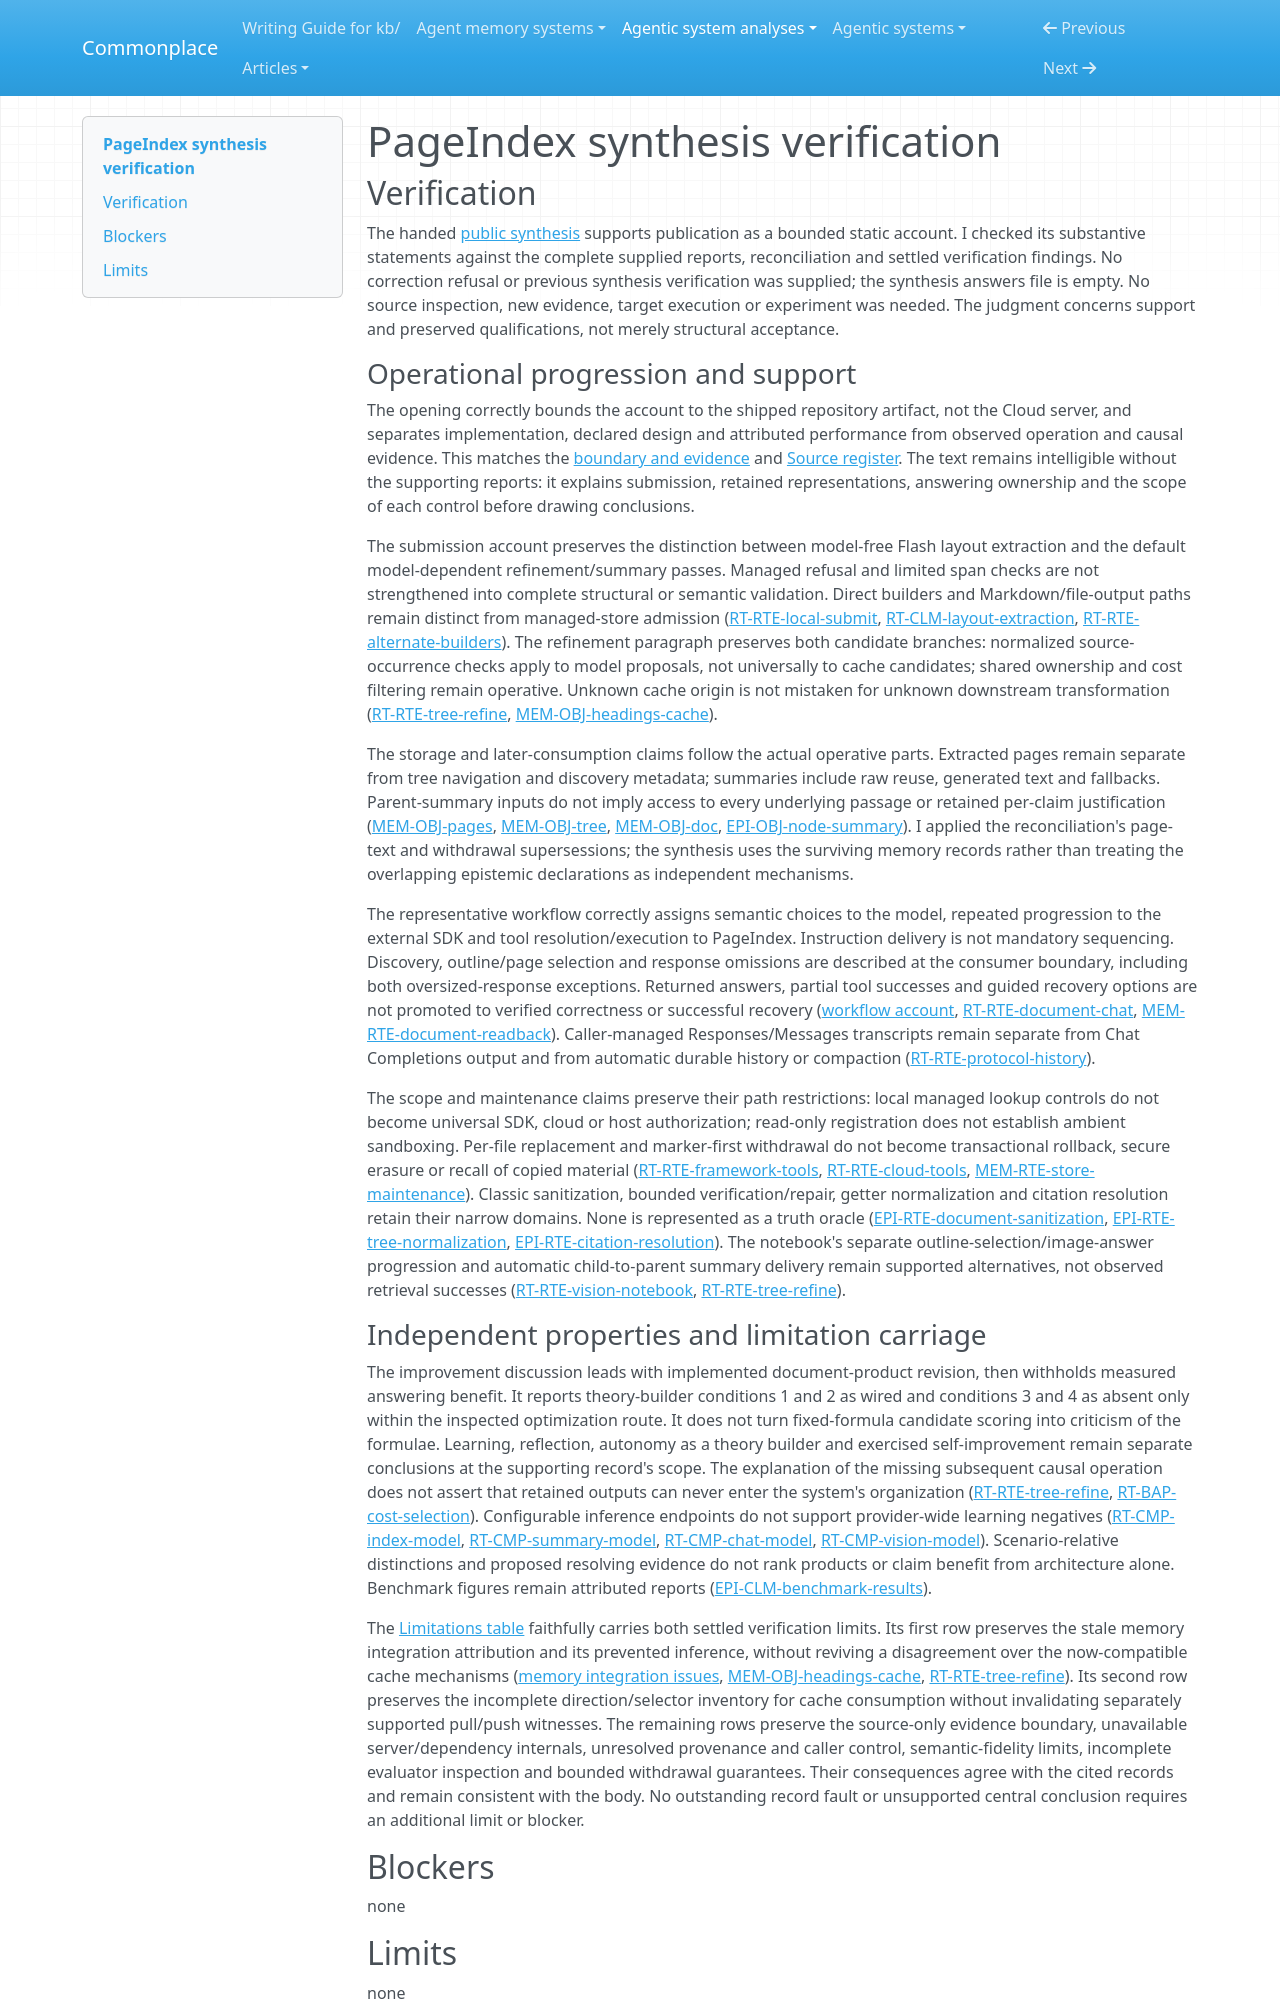

repository: zby/commonplace · page: agentic-system-analyses/retained/vectifyai--pageindex/synthesis-verification/index.html · generator: mkdocs

---
type: agentic-system-analyses/types/agentic-system-verification.md
description: "Independent verification of PageIndex's public synthesis against the accepted records at af92d9658a6a9c0ae31171b43198db28951af2f4."
run-id: AAS-2026-10-15-pageindex-50056ef72767-01
reviewed-boundary: af92d9658a6a9c0ae31171b43198db28951af2f4
---

# PageIndex synthesis verification

## Verification

The handed [public synthesis](synthesis.md#bounded-synthesis) supports publication as a bounded static account. I checked its substantive statements against the complete supplied reports, reconciliation and settled verification findings. No correction refusal or previous synthesis verification was supplied; the synthesis answers file is empty. No source inspection, new evidence, target execution or experiment was needed. The judgment concerns support and preserved qualifications, not merely structural acceptance.

### Operational progression and support

The opening correctly bounds the account to the shipped repository artifact, not the Cloud server, and separates implementation, declared design and attributed performance from observed operation and causal evidence. This matches the [boundary and evidence](boundary.md#boundary-and-evidence) and [Source register](boundary.md#source-register). The text remains intelligible without the supporting reports: it explains submission, retained representations, answering ownership and the scope of each control before drawing conclusions.

The submission account preserves the distinction between model-free Flash layout extraction and the default model-dependent refinement/summary passes. Managed refusal and limited span checks are not strengthened into complete structural or semantic validation. Direct builders and Markdown/file-output paths remain distinct from managed-store admission ([RT-RTE-local-submit](runtime.md#rt-rte-local-submit), [RT-CLM-layout-extraction](runtime.md#rt-clm-layout-extraction), [RT-RTE-alternate-builders](runtime.md#rt-rte-alternate-builders)). The refinement paragraph preserves both candidate branches: normalized source-occurrence checks apply to model proposals, not universally to cache candidates; shared ownership and cost filtering remain operative. Unknown cache origin is not mistaken for unknown downstream transformation ([RT-RTE-tree-refine](runtime.md#rt-rte-tree-refine), [MEM-OBJ-headings-cache](memory.md#mem-obj-headings-cache)).

The storage and later-consumption claims follow the actual operative parts. Extracted pages remain separate from tree navigation and discovery metadata; summaries include raw reuse, generated text and fallbacks. Parent-summary inputs do not imply access to every underlying passage or retained per-claim justification ([MEM-OBJ-pages](memory.md#mem-obj-pages), [MEM-OBJ-tree](memory.md#mem-obj-tree), [MEM-OBJ-doc](memory.md#mem-obj-doc), [EPI-OBJ-node-summary](epistemic.md#epi-obj-node-summary)). I applied the reconciliation's page-text and withdrawal supersessions; the synthesis uses the surviving memory records rather than treating the overlapping epistemic declarations as independent mechanisms.

The representative workflow correctly assigns semantic choices to the model, repeated progression to the external SDK and tool resolution/execution to PageIndex. Instruction delivery is not mandatory sequencing. Discovery, outline/page selection and response omissions are described at the consumer boundary, including both oversized-response exceptions. Returned answers, partial tool successes and guided recovery options are not promoted to verified correctness or successful recovery ([workflow account](workflow.md#workflow-account), [RT-RTE-document-chat](runtime.md#rt-rte-document-chat), [MEM-RTE-document-readback](memory.md#mem-rte-document-readback)). Caller-managed Responses/Messages transcripts remain separate from Chat Completions output and from automatic durable history or compaction ([RT-RTE-protocol-history](runtime.md#rt-rte-protocol-history)).

The scope and maintenance claims preserve their path restrictions: local managed lookup controls do not become universal SDK, cloud or host authorization; read-only registration does not establish ambient sandboxing. Per-file replacement and marker-first withdrawal do not become transactional rollback, secure erasure or recall of copied material ([RT-RTE-framework-tools](runtime.md#rt-rte-framework-tools), [RT-RTE-cloud-tools](runtime.md#rt-rte-cloud-tools), [MEM-RTE-store-maintenance](memory.md#mem-rte-store-maintenance)). Classic sanitization, bounded verification/repair, getter normalization and citation resolution retain their narrow domains. None is represented as a truth oracle ([EPI-RTE-document-sanitization](epistemic.md#epi-rte-document-sanitization), [EPI-RTE-tree-normalization](epistemic.md#epi-rte-tree-normalization), [EPI-RTE-citation-resolution](epistemic.md#epi-rte-citation-resolution)). The notebook's separate outline-selection/image-answer progression and automatic child-to-parent summary delivery remain supported alternatives, not observed retrieval successes ([RT-RTE-vision-notebook](runtime.md#rt-rte-vision-notebook), [RT-RTE-tree-refine](runtime.md#rt-rte-tree-refine)).
